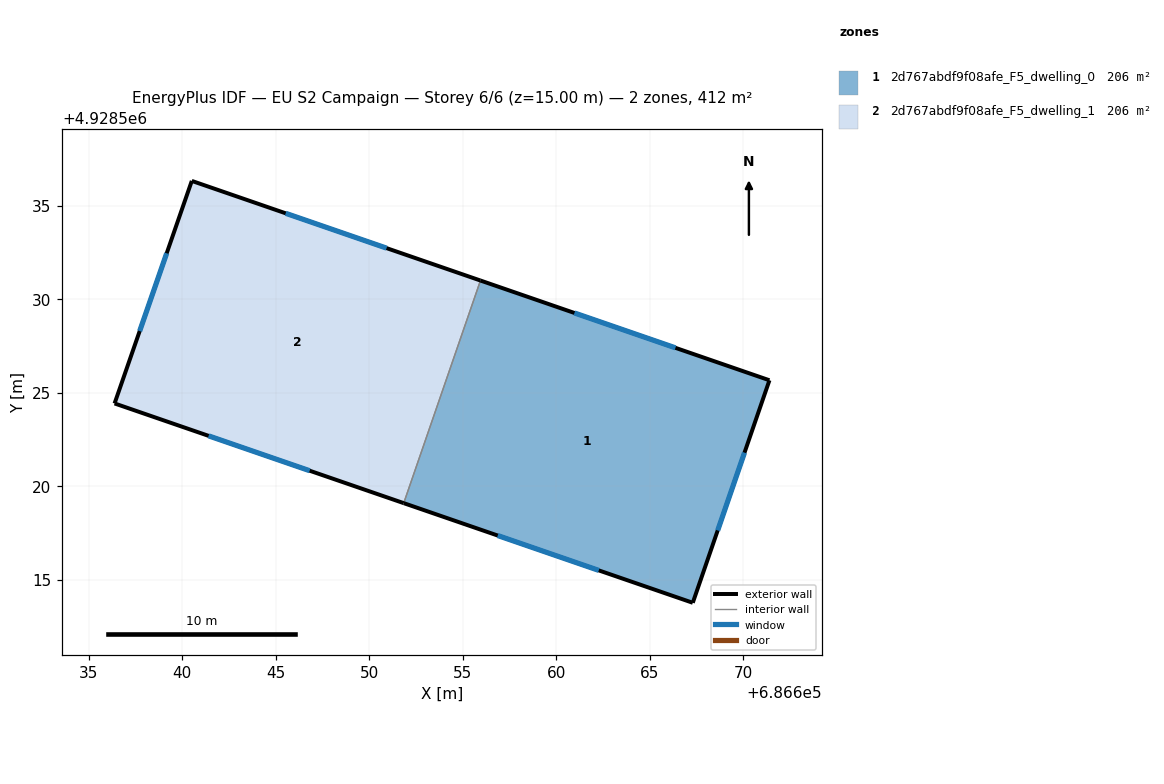
=== STOREY PLAN SPEC (per zone: floor XY polygon, exterior-wall plan segments, windows/doors) ===
zone 1: 2d767abdf9f08afe_F5_dwelling_0  (205.8 m²)
  floor: (686671.41, 4928525.68) (686667.31, 4928513.78) (686651.85, 4928519.11) (686655.96, 4928531.01)
  exterior wall: (686671.41, 4928525.68) – (686655.96, 4928531.01)  [16.3 m]
    window: (686666.38, 4928527.41) – (686660.98, 4928529.28)  [6.0 m²]
  exterior wall: (686667.31, 4928513.78) – (686671.41, 4928525.68)  [12.6 m]
    window: (686668.64, 4928517.65) – (686670.08, 4928521.81)  [4.6 m²]
  exterior wall: (686651.85, 4928519.11) – (686667.31, 4928513.78)  [16.3 m]
    window: (686656.88, 4928517.37) – (686662.28, 4928515.51)  [6.0 m²]
  interior walls: 1
zone 2: 2d767abdf9f08afe_F5_dwelling_1  (205.8 m²)
  floor: (686655.96, 4928531.01) (686651.85, 4928519.11) (686636.39, 4928524.44) (686640.52, 4928536.34)
  exterior wall: (686636.39, 4928524.44) – (686651.85, 4928519.11)  [16.4 m]
    window: (686641.42, 4928522.70) – (686646.82, 4928520.84)  [6.0 m²]
  exterior wall: (686640.52, 4928536.34) – (686636.39, 4928524.44)  [12.6 m]
    window: (686639.18, 4928532.47) – (686637.73, 4928528.31)  [4.6 m²]
  exterior wall: (686655.96, 4928531.01) – (686640.52, 4928536.34)  [16.3 m]
    window: (686650.94, 4928532.74) – (686645.54, 4928534.61)  [6.0 m²]
  interior walls: 1

=== DERIVED (storey summary) ===
Building: EU S2 Campaign
Storey: 6 of 6  (floor level z = 15.00 m)
Storey gross floor area: 411.6 m²
Zones on this storey: 2
  - 2d767abdf9f08afe_F5_dwelling_0: floor 205.8 m²; exterior wall 45.3 m (135.8 m²); 3 window(s) 16.6 m²; WWR 12.2%
  - 2d767abdf9f08afe_F5_dwelling_1: floor 205.8 m²; exterior wall 45.3 m (135.8 m²); 3 window(s) 16.6 m²; WWR 12.2%
Zone adjacency (shared interzone walls):
  - 2d767abdf9f08afe_F5_dwelling_0 ↔ 2d767abdf9f08afe_F5_dwelling_1